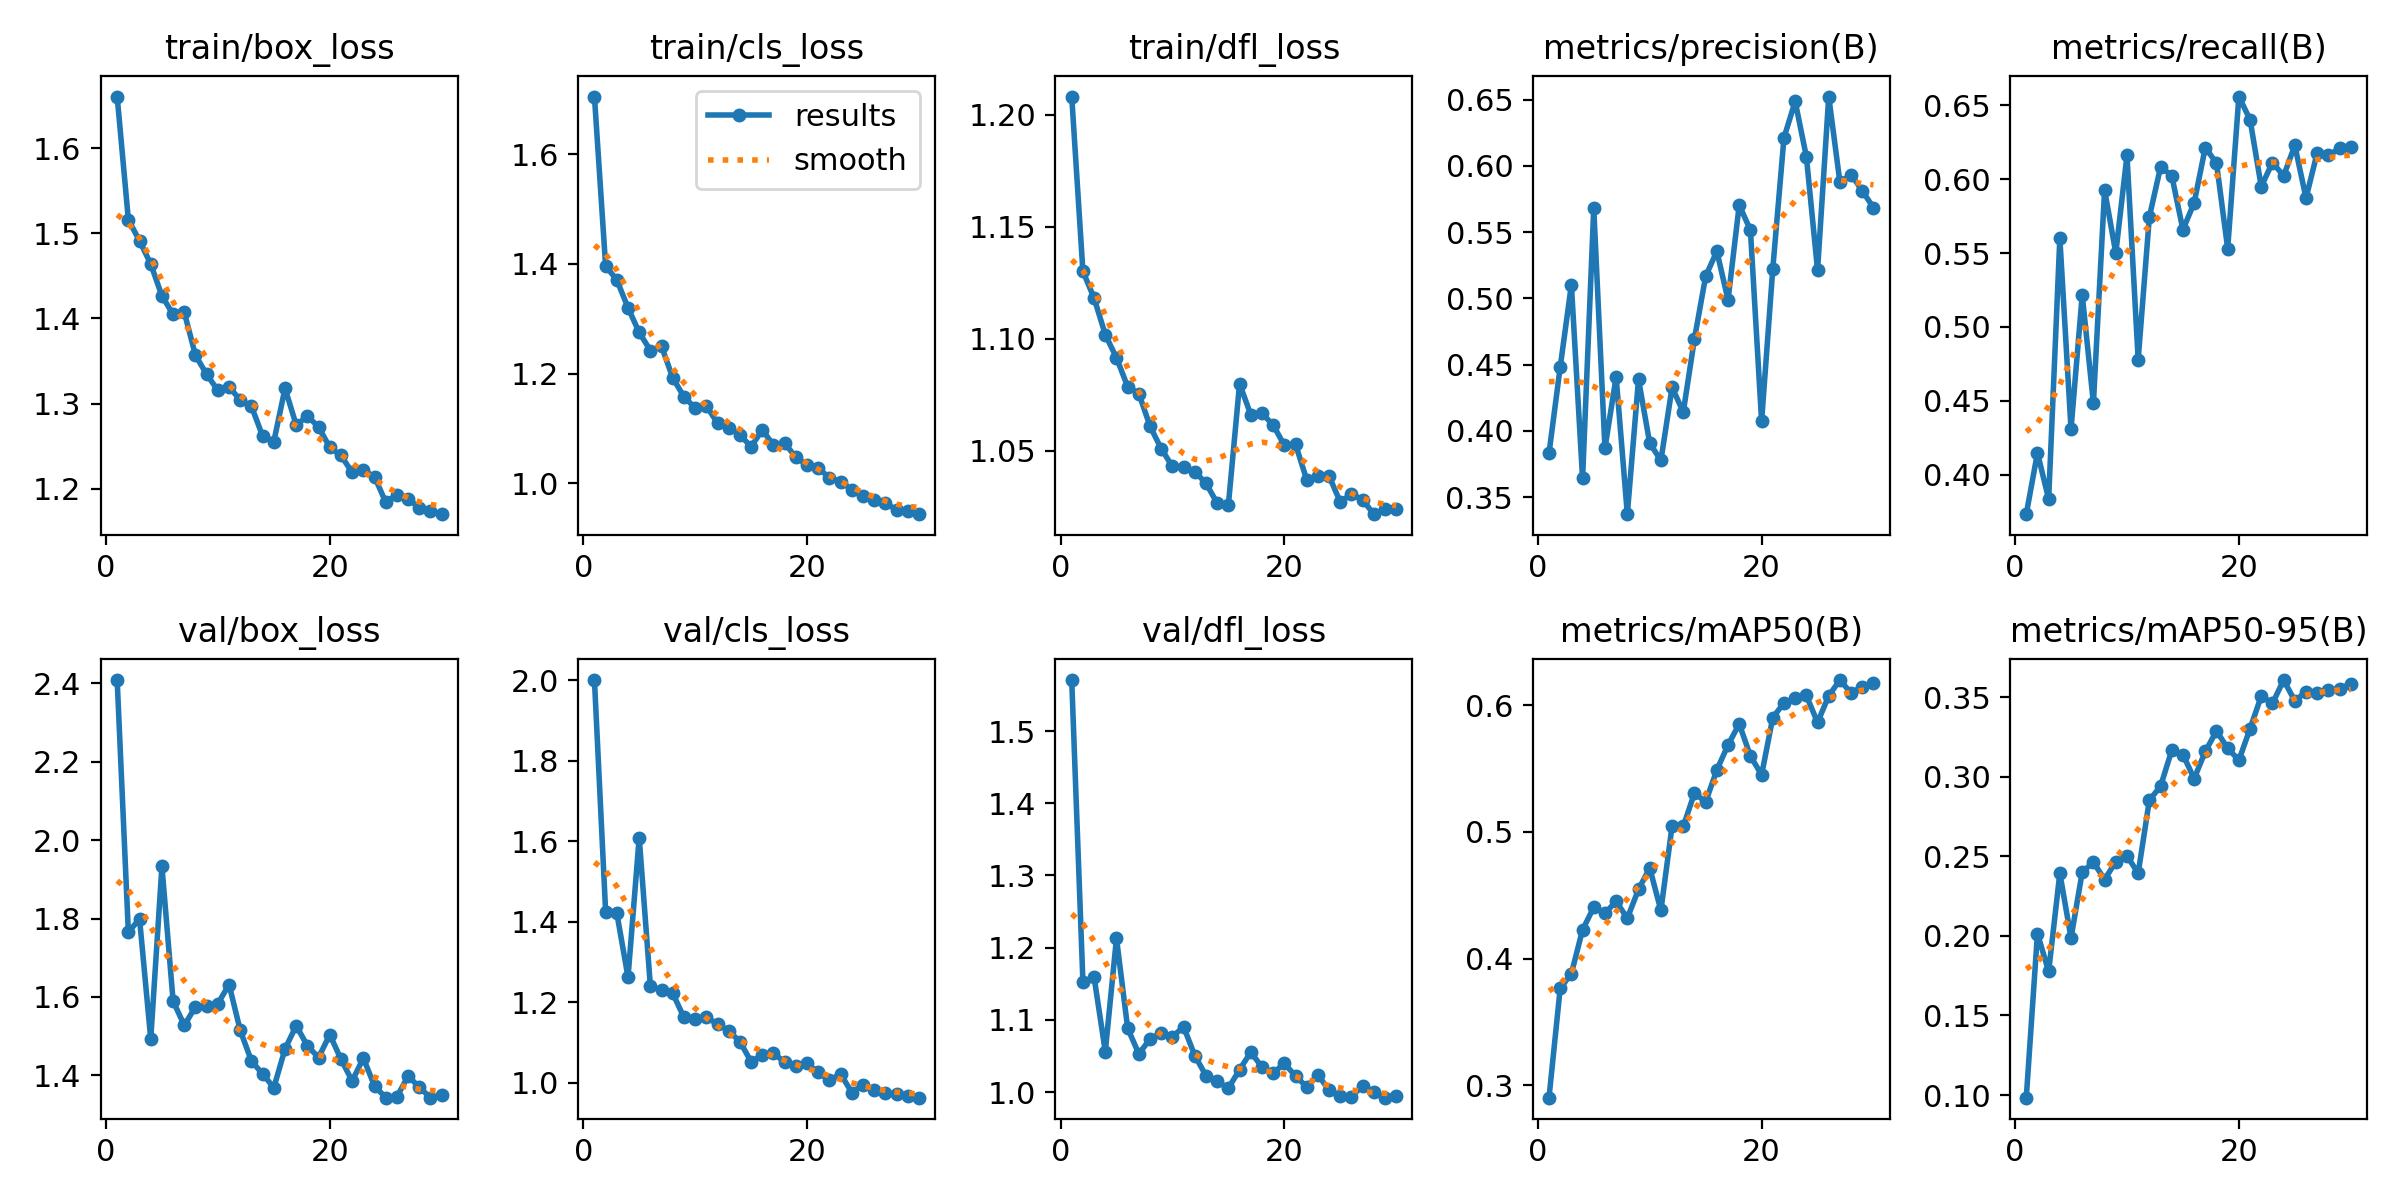

Values plotted in this chart, from the file beside it:
epoch, time, train/box_loss, train/cls_loss, train/dfl_loss, metrics/precision(B), metrics/recall(B), metrics/mAP50(B), metrics/mAP50-95(B), val/box_loss, val/cls_loss, val/dfl_loss, lr/pg0, lr/pg1, lr/pg2
1, 244.3, 1.661, 1.705, 1.208, 0.383, 0.3734, 0.2902, 0.09835, 2.408, 2, 1.571, 0.0001996, 0.0001996, 0.08024
2, 485.4, 1.516, 1.396, 1.13, 0.4481, 0.4149, 0.3764, 0.2014, 1.765, 1.425, 1.153, 0.0003985, 0.0003985, 0.06044
3, 725.8, 1.491, 1.371, 1.118, 0.5103, 0.3836, 0.3882, 0.1776, 1.799, 1.421, 1.159, 0.0005931, 0.0005931, 0.04063
4, 963.8, 1.464, 1.32, 1.102, 0.3641, 0.5602, 0.4228, 0.2394, 1.493, 1.263, 1.056, 0.0007802, 0.0007802, 0.02082
5, 1202, 1.426, 1.275, 1.091, 0.5682, 0.4309, 0.4405, 0.1986, 1.933, 1.609, 1.213, 0.0009568, 0.0009568, 0.0009967
6, 1439, 1.405, 1.242, 1.079, 0.387, 0.5217, 0.4358, 0.2401, 1.589, 1.24, 1.089, 0.0009337, 0.0009337, 0.0009337
7, 1678, 1.407, 1.249, 1.075, 0.4407, 0.4485, 0.4452, 0.2463, 1.527, 1.231, 1.053, 0.0009055, 0.0009055, 0.0009055
8, 1916, 1.357, 1.192, 1.061, 0.3372, 0.5927, 0.4319, 0.2353, 1.575, 1.222, 1.074, 0.0008729, 0.0008729, 0.0008729
9, 2153, 1.334, 1.158, 1.051, 0.4389, 0.55, 0.4546, 0.2466, 1.578, 1.163, 1.082, 0.0008362, 0.0008362, 0.0008362
10, 2392, 1.315, 1.137, 1.043, 0.3908, 0.616, 0.4716, 0.2502, 1.583, 1.159, 1.077, 0.000796, 0.000796, 0.000796
11, 2630, 1.319, 1.141, 1.043, 0.3777, 0.4779, 0.438, 0.2393, 1.632, 1.163, 1.09, 0.0007525, 0.0007525, 0.0007525
12, 2867, 1.304, 1.109, 1.041, 0.4329, 0.5744, 0.5047, 0.2852, 1.515, 1.146, 1.051, 0.0007063, 0.0007063, 0.0007063
13, 3105, 1.297, 1.101, 1.035, 0.4143, 0.6082, 0.5043, 0.2939, 1.437, 1.129, 1.023, 0.000658, 0.000658, 0.000658
14, 3342, 1.262, 1.089, 1.027, 0.4696, 0.6024, 0.5307, 0.3165, 1.404, 1.103, 1.015, 0.0006079, 0.0006079, 0.0006079
15, 3579, 1.255, 1.066, 1.026, 0.5167, 0.5658, 0.5237, 0.3139, 1.369, 1.053, 1.006, 0.0005567, 0.0005567, 0.0005567
16, 3818, 1.318, 1.098, 1.08, 0.5356, 0.5839, 0.5489, 0.2987, 1.467, 1.069, 1.031, 0.000505, 0.000505, 0.000505
17, 4054, 1.275, 1.069, 1.066, 0.4989, 0.6213, 0.5686, 0.3158, 1.527, 1.075, 1.055, 0.0004533, 0.0004533, 0.0004533
18, 4291, 1.285, 1.073, 1.067, 0.5704, 0.6108, 0.5853, 0.3287, 1.475, 1.051, 1.035, 0.0004021, 0.0004021, 0.0004021
19, 4529, 1.273, 1.047, 1.061, 0.5516, 0.553, 0.56, 0.3178, 1.445, 1.042, 1.027, 0.000352, 0.000352, 0.000352
20, 4765, 1.248, 1.033, 1.052, 0.4074, 0.6558, 0.5451, 0.3103, 1.504, 1.049, 1.04, 0.0003037, 0.0003037, 0.0003037
21, 5002, 1.239, 1.027, 1.053, 0.5224, 0.6402, 0.5902, 0.3301, 1.441, 1.026, 1.023, 0.0002575, 0.0002575, 0.0002575
22, 5239, 1.219, 1.01, 1.037, 0.6213, 0.5949, 0.6018, 0.3505, 1.386, 1.006, 1.007, 0.000214, 0.000214, 0.000214
23, 5477, 1.222, 1.003, 1.039, 0.6487, 0.6112, 0.6054, 0.346, 1.444, 1.023, 1.024, 0.0001738, 0.0001738, 0.0001738
24, 5714, 1.214, 0.9885, 1.039, 0.607, 0.6022, 0.6077, 0.3607, 1.373, 0.9761, 1.003, 0.0001371, 0.0001371, 0.0001371
25, 5952, 1.184, 0.977, 1.027, 0.5214, 0.6228, 0.5864, 0.3476, 1.343, 0.9958, 0.9952, 0.0001045, 0.0001045, 0.0001045
26, 6190, 1.193, 0.9695, 1.031, 0.6524, 0.5872, 0.6075, 0.3533, 1.345, 0.9828, 0.994, 7.63174e-05, 7.63174e-05, 7.63174e-05
27, 6427, 1.188, 0.964, 1.028, 0.5875, 0.6179, 0.6199, 0.3524, 1.399, 0.974, 1.009, 5.2795e-05, 5.2795e-05, 5.2795e-05
28, 6664, 1.178, 0.9516, 1.022, 0.5935, 0.6161, 0.6096, 0.3542, 1.37, 0.9734, 1, 3.4227e-05, 3.4227e-05, 3.4227e-05
29, 6901, 1.174, 0.9501, 1.024, 0.5812, 0.6207, 0.6148, 0.3551, 1.343, 0.9687, 0.9925, 2.08169e-05, 2.08169e-05, 2.08169e-05
30, 7137, 1.17, 0.9436, 1.024, 0.5685, 0.6217, 0.6172, 0.3583, 1.35, 0.9635, 0.9953, 1.27117e-05, 1.27117e-05, 1.27117e-05
